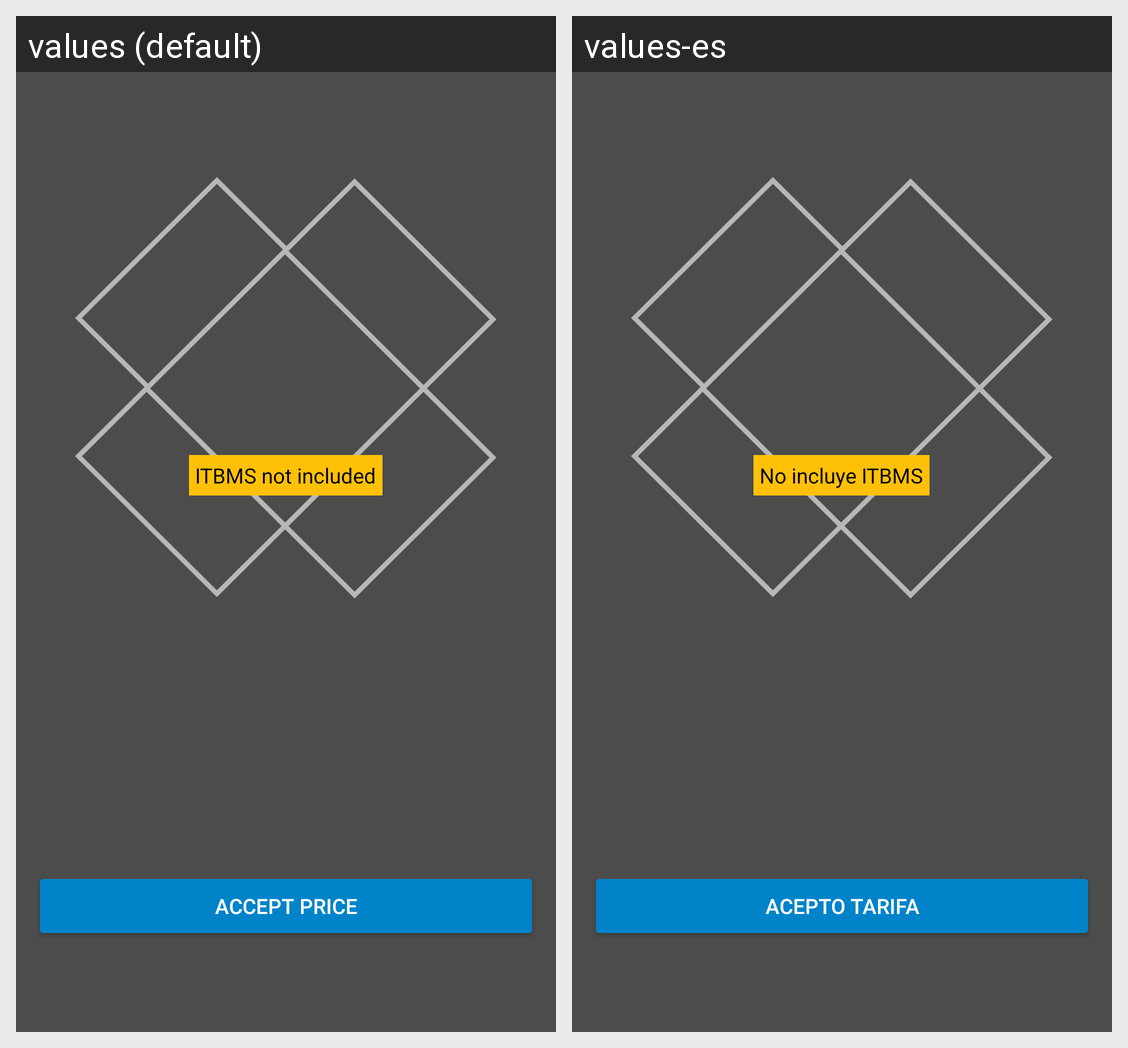

The Android screen above is rendered under two locales of the same app. Produce the string resources it draws, with the default and per-locale values.
Android screen res/layout/fragment_accept_delivery_creation.xml rendered under 2 locales, left to right: values (default), values-es. Device: Nexus 5 (rendered at 1080×1920; each locale shown at half size, 540×960, under a caption strip naming it); theme AppTheme.
Strings drawn on this screen, with the default value and each locale's value (text and hints the layout hard-codes, and strings that could not be matched under every locale, appear in the picture but are not listed):

itbms_not_included
  values: ITBMS not included
  values-es: No incluye ITBMS

text_accept_price
  values: Accept price
  values-es: Acepto tarifa
